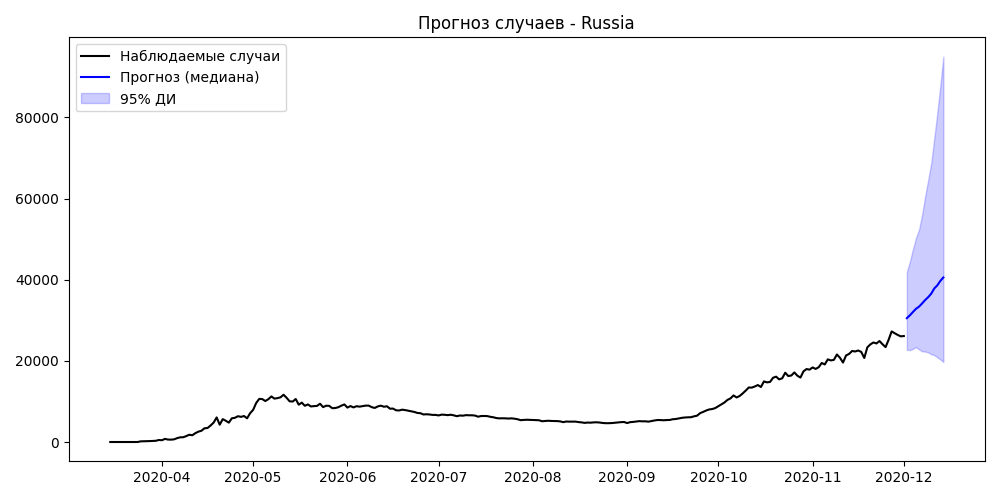

Source data for this figure (header and first rows):
date, median, low95, high95
2020-12-02, 30530, 22712, 41972
2020-12-03, 31234, 22652, 44469
2020-12-04, 32048, 22961, 47532
2020-12-05, 32836, 23400, 50299
2020-12-06, 33367, 22844, 52356
2020-12-07, 34144, 22359, 55923
2020-12-08, 34983, 22294, 60541
2020-12-09, 35697, 22092, 64536
2020-12-10, 36550, 21665, 68654
2020-12-11, 37835, 21410, 74766
2020-12-12, 38602, 20894, 81054
2020-12-13, 39704, 20367, 87765
2020-12-14, 40558, 19733, 95007
